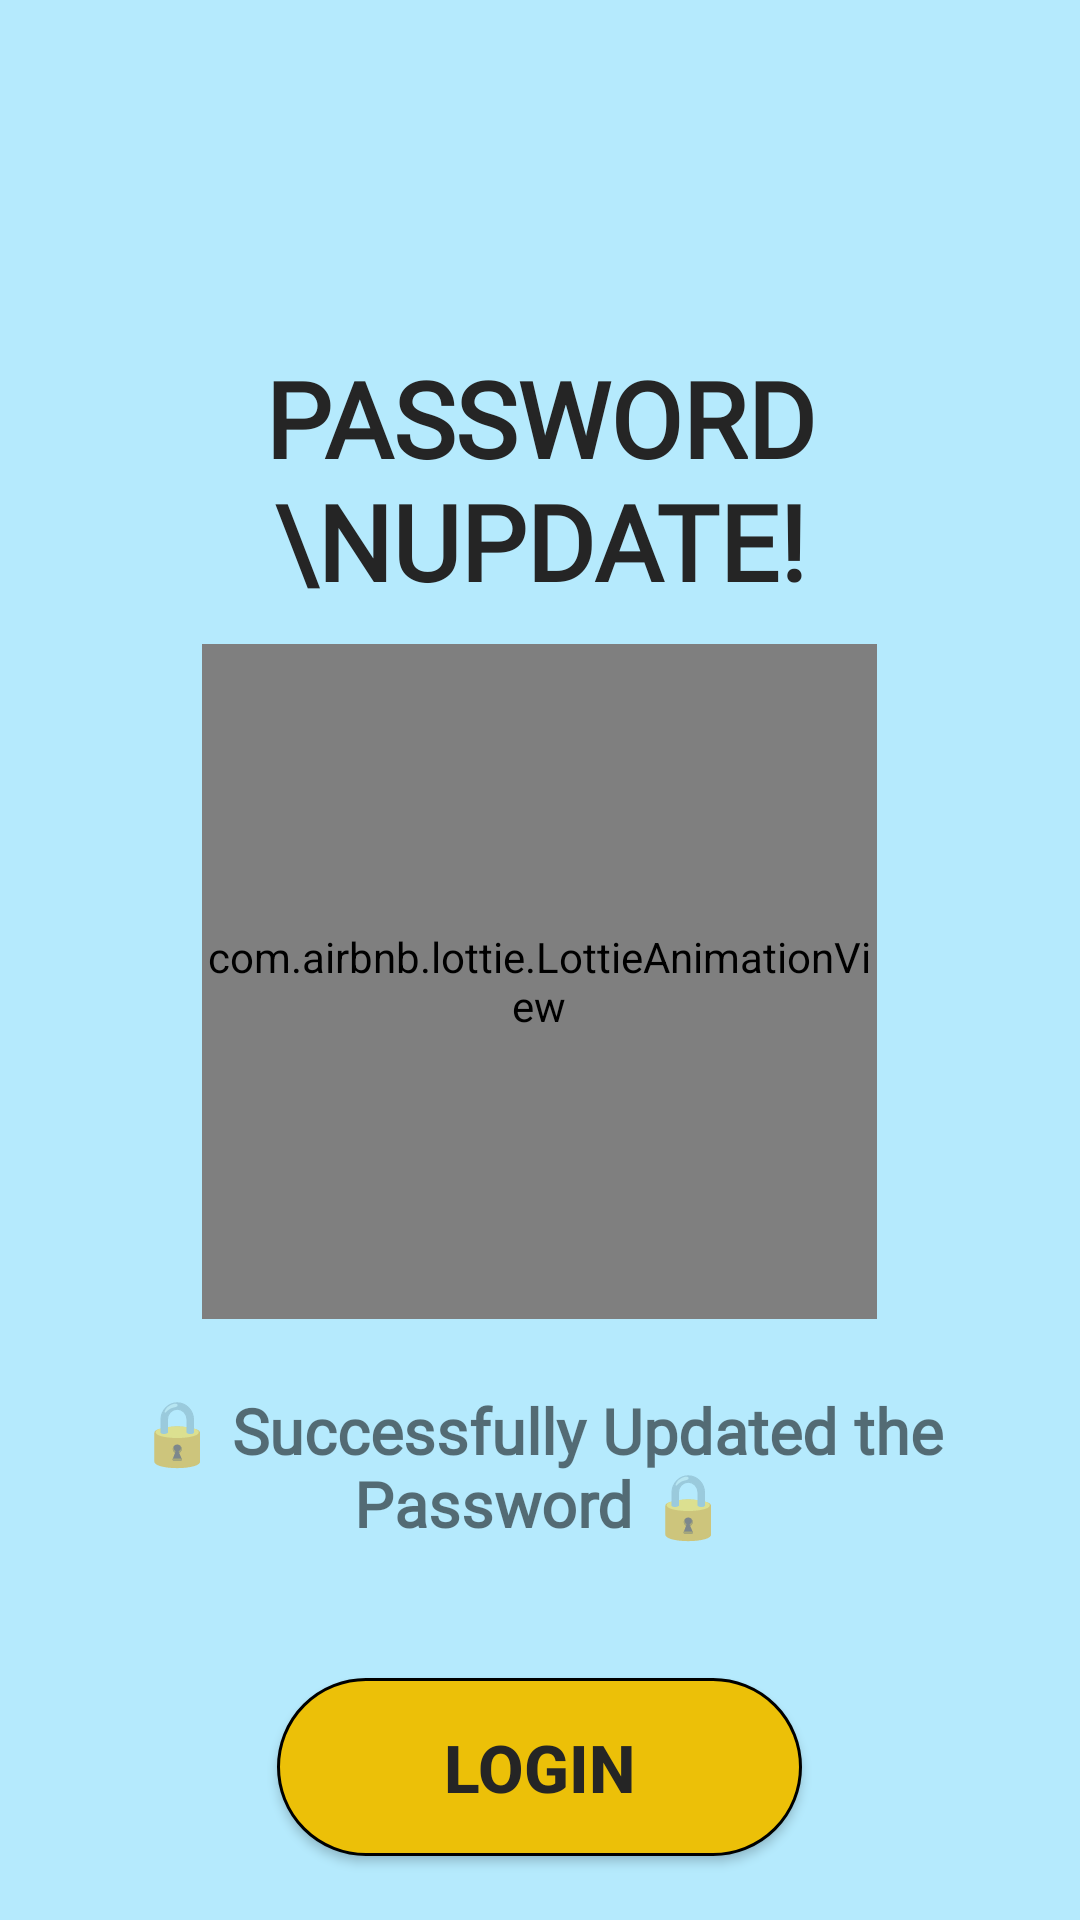

Produce the Android XML layout that renders to this screen, including the resource entries it uses.
<!-- AndroidManifest.xml: application theme Theme.CravingsNearby -->
<!-- res/layout/activity_screen_reset_4.xml -->
<?xml version="1.0" encoding="utf-8"?>
<LinearLayout xmlns:android="http://schemas.android.com/apk/res/android"
    xmlns:app="http://schemas.android.com/apk/res-auto"
    xmlns:tools="http://schemas.android.com/tools"
    android:layout_width="match_parent"
    android:layout_height="match_parent"
    android:background="@color/Background"
    android:padding="8dp"
    android:orientation="vertical"
    tools:context=".Screen_Reset_4">


    <TextView
        android:layout_width="match_parent"
        android:layout_height="wrap_content"
        android:padding="8dp"
        android:layout_marginTop="100dp"
        android:layout_gravity="center"
        android:fontFamily="@font/hind_medium"
        android:text="Password \nUpdate!"
        android:textColor="@color/black"
        android:textAlignment="center"
        android:textAllCaps="true"
        android:textSize="35sp"
        android:textStyle="bold" />

    <com.airbnb.lottie.LottieAnimationView
        android:id="@+id/ResetLogo4"
        android:layout_width="225dp"
        android:layout_height="225dp"
        android:layout_margin="3dp"
        android:layout_gravity="center"
        app:layout_constraintVertical_bias="0.0"
        app:lottie_autoPlay="true"
        app:lottie_loop="true"
        app:lottie_rawRes="@raw/password_updated" />

    <TextView
        android:layout_width="wrap_content"
        android:layout_height="wrap_content"
        android:layout_marginTop="20dp"
        android:layout_marginBottom="22dp"
        android:layout_gravity="center"
        android:gravity="center"
        android:textStyle="bold"
        android:fontFamily="@font/hind_medium"
        android:text="🔒 Successfully Updated the Password 🔒"
        android:textSize="21sp" />

    <Button
        android:id="@+id/button_Login"
        android:layout_width="175dp"
        android:layout_height="wrap_content"
        android:layout_marginTop="22dp"
        android:layout_marginBottom="9dp"
        android:background="@drawable/yellow_button"
        android:padding="15dp"
        android:textAlignment="center"
        android:layout_gravity="center"
        android:text="Login"
        android:textColor="@color/black"
        android:textStyle="bold"
        android:textSize="22sp"
        app:cornerRadius="15dp" />

</LinearLayout>
<!-- resources referenced by this layout -->
<resources>
  <color name="Background">#B5EAFD</color>
  <color name="black">#252525</color>
  <!-- drawable yellow_button (drawable) -->
  <?xml version="1.0" encoding="utf-8"?>
  <shape xmlns:android="http://schemas.android.com/apk/res/android"
      android:shape="rectangle" >
  
      <corners
          android:radius="31dp"
          />
      <solid
          android:color="@color/yellow_light"
          />
      <size
          android:width="150dp"
          android:height="40dp"
          />
      <stroke
          android:width="1dp"
          android:color="#000000"
          />
  </shape>
  <style name="Theme.CravingsNearby" parent="Theme.MaterialComponents.DayNight.DarkActionBar.Bridge">
          
          <item name="colorPrimary">@color/purple_500</item>
          <item name="colorPrimaryVariant">@color/purple_700</item>
          <item name="colorOnPrimary">@color/white</item>
          <item name="titleTextColor">@color/action_bar_title_color</item>
  
          
          <item name="colorSecondary">@color/teal_200</item>
          <item name="colorSecondaryVariant">@color/teal_700</item>
          <item name="colorOnSecondary">@color/black</item>
          
          <item name="android:statusBarColor">?attr/colorPrimaryVariant</item>
          
          
          <item name="actionOverflowButtonStyle">@style/IwconOverfloww</item>
          
          
      </style>
  <color name="yellow_light">#ECC008</color>
  <color name="purple_500">#FF6200EE</color>
  <color name="purple_700">#FF3700B3</color>
  <color name="white">#FFFFFFFF</color>
  <color name="action_bar_title_color">#000000</color>
  
  
  
      #FF000000
      #FFFACE
  <color name="teal_200">#FF03DAC5</color>
  <color name="teal_700">#FF018786</color>
  <style name="IwconOverfloww" parent="Widget.AppCompat.ActionButton.Overflow">
          <item name="android:tint">@color/action_bar_title_color</item>
      </style>
</resources>
